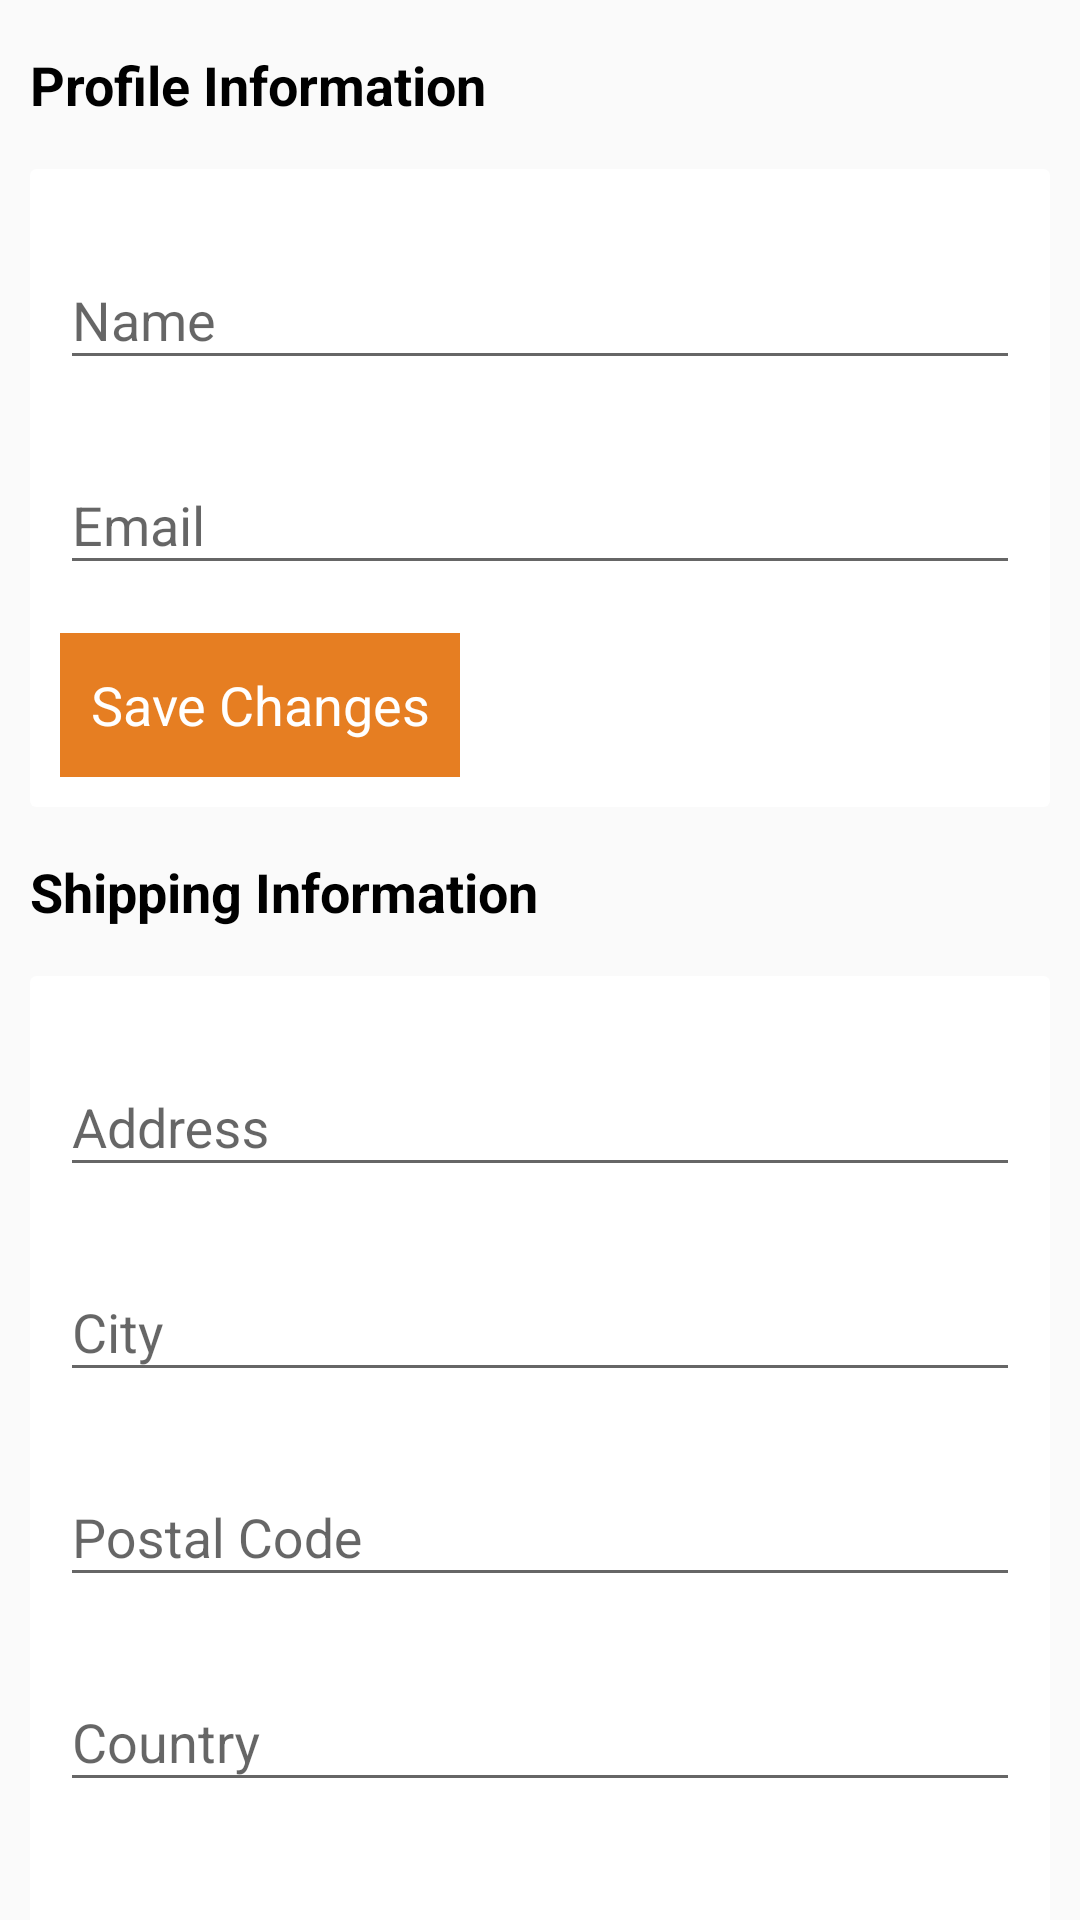

Layout XML and referenced resources for this Android screen:
<!-- AndroidManifest.xml: application theme AppTheme -->
<!-- res/layout/activity_account_info.xml -->
<androidx.core.widget.NestedScrollView android:layout_width="match_parent"
    android:layout_height="match_parent"
    xmlns:android="http://schemas.android.com/apk/res/android"
    xmlns:app="http://schemas.android.com/apk/res-auto">

    <RelativeLayout
        android:layout_width="match_parent"
        android:layout_height="match_parent"
        android:layout_margin="10dp">

        <TextView
            android:id="@+id/profile_info_text"
            android:layout_width="match_parent"
            android:layout_height="wrap_content"
            android:text="Profile Information"
            android:layout_marginTop="6dp"
            android:layout_marginBottom="16dp"
            android:textStyle="bold"
            android:textColor="#000"
            android:textSize="18sp"/>

        <androidx.cardview.widget.CardView
            android:id="@+id/profile_info"
            android:layout_width="match_parent"
            android:layout_height="wrap_content"
            app:cardElevation="0dp"
            android:layout_below="@id/profile_info_text">

            <LinearLayout
                android:layout_width="match_parent"
                android:layout_height="wrap_content"
                android:orientation="vertical"
                android:padding="10dp">

                
                <com.google.android.material.textfield.TextInputLayout
                    android:layout_width="match_parent"
                    android:layout_height="wrap_content"
                    android:layout_marginTop="8dp"
                    android:layout_marginBottom="8dp">

                    <com.google.android.material.textfield.TextInputEditText
                        android:id="@+id/input_name"
                        android:layout_width="match_parent"
                        android:layout_height="wrap_content"
                        android:hint="Name"
                        android:inputType="text"/>
                </com.google.android.material.textfield.TextInputLayout>

                
                <com.google.android.material.textfield.TextInputLayout
                    android:layout_width="match_parent"
                    android:layout_height="wrap_content"
                    android:layout_marginTop="8dp"
                    android:layout_marginBottom="8dp">

                    <com.google.android.material.textfield.TextInputEditText
                        android:id="@+id/input_email"
                        android:layout_width="match_parent"
                        android:layout_height="wrap_content"
                        android:hint="Email"
                        android:inputType="text" />
                </com.google.android.material.textfield.TextInputLayout>

                <Button
                    android:id="@+id/save_profile_info"
                    android:layout_width="wrap_content"
                    android:layout_height="wrap_content"
                    android:foreground="?android:attr/selectableItemBackground"
                    android:padding="10dp"
                    android:layout_marginTop="8dp"
                    android:background="@color/colorPrimary"
                    android:text="Save Changes"
                    android:textColor="#fff"/>

            </LinearLayout>
        </androidx.cardview.widget.CardView>

        <TextView
            android:id="@+id/shipping_info_text"
            android:layout_width="match_parent"
            android:layout_height="wrap_content"
            android:layout_below="@id/profile_info"
            android:text="Shipping Information"
            android:layout_marginTop="16dp"
            android:layout_marginBottom="16dp"
            android:textStyle="bold"
            android:textColor="#000"
            android:textSize="18sp"/>

        <androidx.cardview.widget.CardView
            android:layout_width="match_parent"
            android:layout_height="wrap_content"
            android:layout_below="@id/shipping_info_text"
            app:cardElevation="0dp">

            <LinearLayout
                android:layout_width="match_parent"
                android:layout_height="wrap_content"
                android:orientation="vertical"
                android:padding="10dp">

                
                <com.google.android.material.textfield.TextInputLayout
                    android:layout_width="match_parent"
                    android:layout_height="wrap_content"
                    android:layout_marginTop="8dp"
                    android:layout_marginBottom="8dp">

                    <com.google.android.material.textfield.TextInputEditText
                        android:id="@+id/input_address"
                        android:layout_width="match_parent"
                        android:layout_height="wrap_content"
                        android:hint="Address"
                        android:inputType="text" />
                </com.google.android.material.textfield.TextInputLayout>

                
                <com.google.android.material.textfield.TextInputLayout
                    android:layout_width="match_parent"
                    android:layout_height="wrap_content"
                    android:layout_marginTop="8dp"
                    android:layout_marginBottom="8dp">

                    <com.google.android.material.textfield.TextInputEditText
                        android:id="@+id/input_city"
                        android:layout_width="match_parent"
                        android:layout_height="wrap_content"
                        android:hint="City"
                        android:inputType="text" />
                </com.google.android.material.textfield.TextInputLayout>

                
                <com.google.android.material.textfield.TextInputLayout
                    android:layout_width="match_parent"
                    android:layout_height="wrap_content"
                    android:layout_marginTop="8dp"
                    android:layout_marginBottom="8dp">

                    <com.google.android.material.textfield.TextInputEditText
                        android:id="@+id/input_postal_code"
                        android:layout_width="match_parent"
                        android:layout_height="wrap_content"
                        android:hint="Postal Code"
                        android:inputType="text" />
                </com.google.android.material.textfield.TextInputLayout>

                
                <com.google.android.material.textfield.TextInputLayout
                    android:layout_width="match_parent"
                    android:layout_height="wrap_content"
                    android:layout_marginTop="8dp"
                    android:layout_marginBottom="8dp">

                    <com.google.android.material.textfield.TextInputEditText
                        android:id="@+id/input_country"
                        android:layout_width="match_parent"
                        android:layout_height="wrap_content"
                        android:hint="Country"
                        android:inputType="text" />
                </com.google.android.material.textfield.TextInputLayout>

                
                <com.google.android.material.textfield.TextInputLayout
                    android:layout_width="match_parent"
                    android:layout_height="wrap_content"
                    android:layout_marginTop="8dp"
                    android:layout_marginBottom="8dp">

                    <com.google.android.material.textfield.TextInputEditText
                        android:id="@+id/input_phone"
                        android:layout_width="match_parent"
                        android:layout_height="wrap_content"
                        android:hint="Phone Number"
                        android:inputType="text" />
                </com.google.android.material.textfield.TextInputLayout>

                <Button
                    android:id="@+id/save_shipping_info"
                    android:layout_width="wrap_content"
                    android:layout_height="wrap_content"
                    android:foreground="?android:attr/selectableItemBackground"
                    android:padding="10dp"
                    android:layout_marginTop="8dp"
                    android:background="@color/colorPrimary"
                    android:text="Save Changes"
                    android:textColor="#fff"/>

            </LinearLayout>

        </androidx.cardview.widget.CardView>

    </RelativeLayout>

</androidx.core.widget.NestedScrollView>
<!-- resources referenced by this layout -->
<resources>
  <color name="colorPrimary">#e67e22</color>
  <style name="AppTheme" parent="Base.Theme.AppCompat.Light.DarkActionBar">
          
          <item name="colorPrimary">@color/colorPrimary</item>
          <item name="colorPrimaryDark">@color/colorPrimaryDark</item>
          <item name="colorAccent">@color/colorAccent</item>
  
          <item name="android:textViewStyle"> @style/RobotoTextViewStyle </item>
          <item name="android:buttonStyle"> @style/RobotoButtonStyle </item>
      </style>
  <color name="colorPrimaryDark">#CF2A04</color>
  <color name="colorAccent">#111111</color>
  <style name="RobotoTextViewStyle" parent="android:Widget.TextView">
  
      </style>
  <style name="RobotoButtonStyle" parent="android:Widget.Holo.Button">
  
      </style>
</resources>
